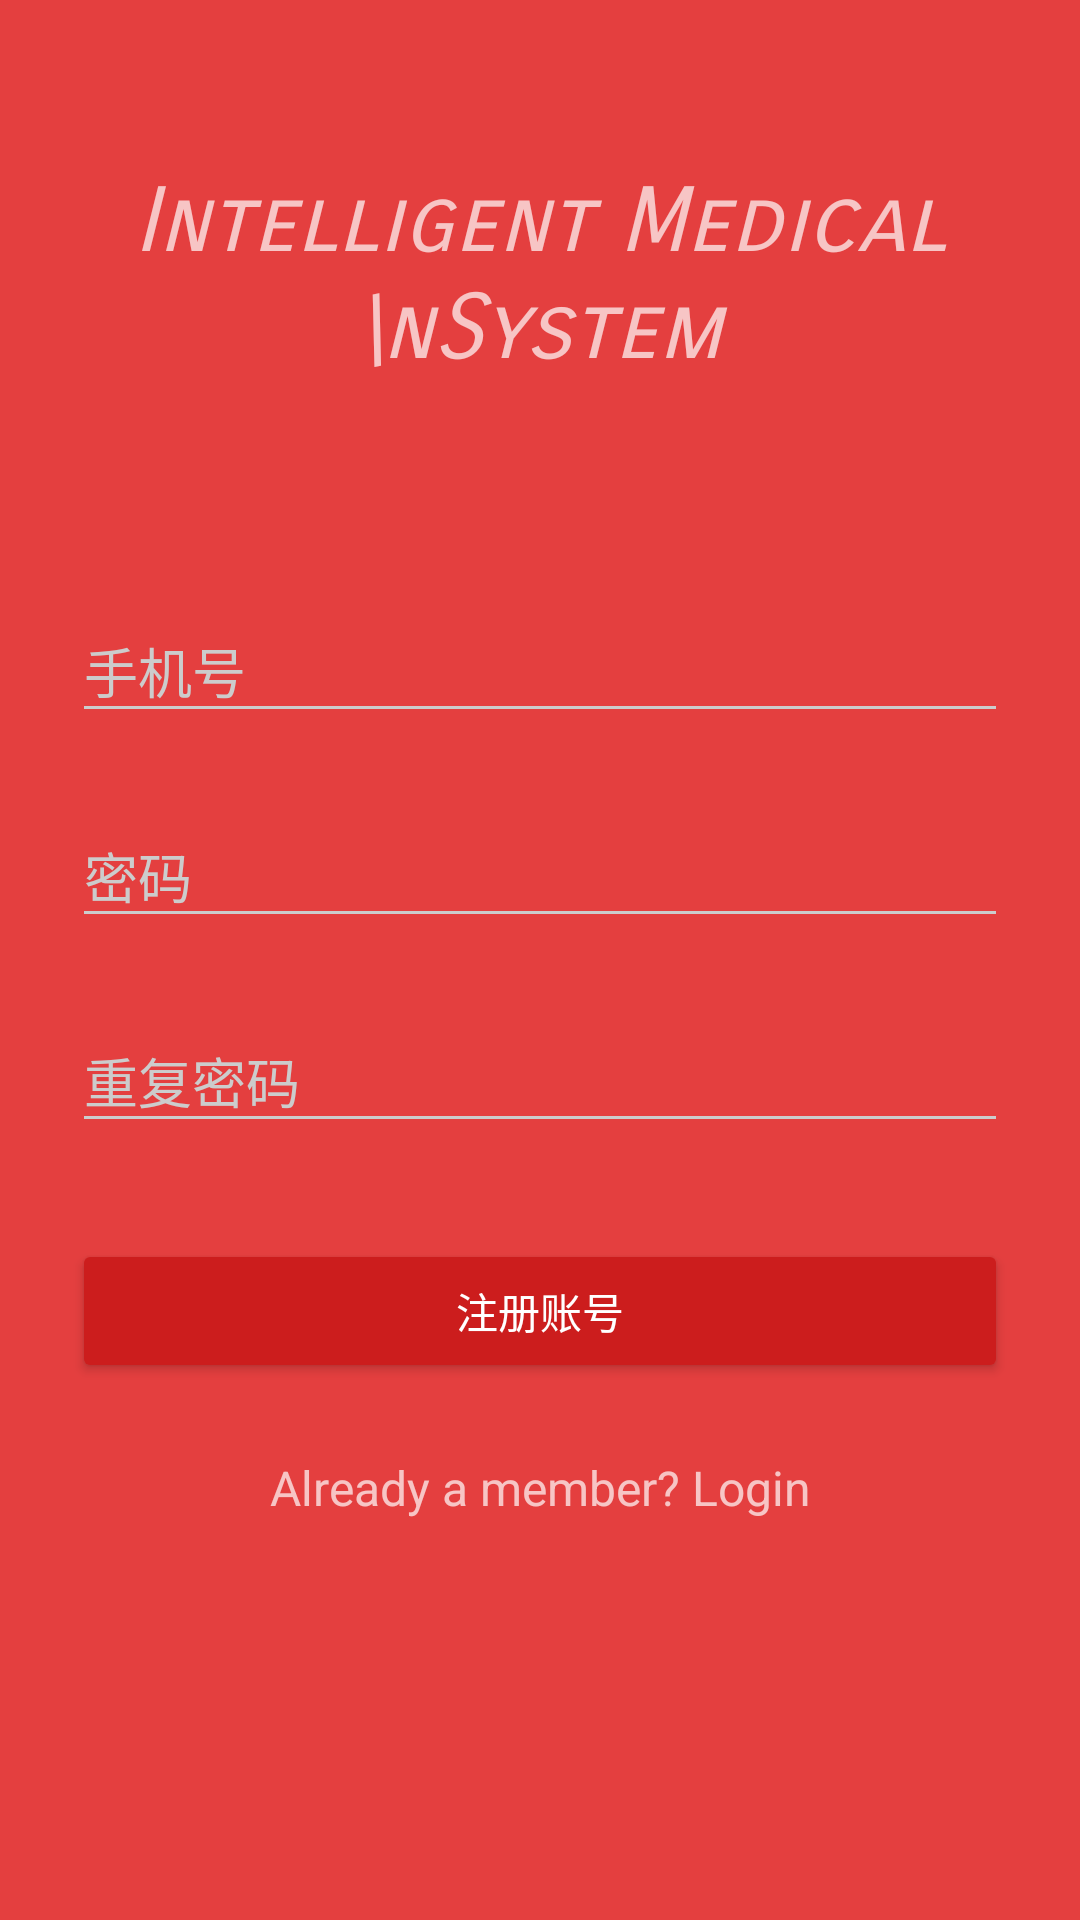

This screen was rendered from an Android layout file. Write that file and the resources it references.
<!-- AndroidManifest.xml: activity theme AppTheme.Dark -->
<!-- res/layout/activity_signup.xml -->
<?xml version="1.0" encoding="utf-8"?>
<ScrollView
    xmlns:android="http://schemas.android.com/apk/res/android"
    android:layout_width="fill_parent"
    android:layout_height="fill_parent"
    android:fitsSystemWindows="true">

    <LinearLayout
        android:orientation="vertical"
        android:layout_width="match_parent"
        android:layout_height="wrap_content"
        android:paddingTop="56dp"
        android:paddingLeft="24dp"
        android:paddingRight="24dp">

        <TextView
            android:id="@+id/textView"
            android:layout_width="wrap_content"
            android:layout_height="72dp"
            android:layout_gravity="center_horizontal"
            android:layout_marginBottom="24dp"
            android:fontFamily="sans-serif-smallcaps"
            android:text="Intelligent Medical \nSystem"
            android:textAlignment="center"
            android:textAllCaps="false"
            android:textSize="30sp"
            android:textStyle="italic" />

        
        <android.support.design.widget.TextInputLayout
            android:layout_width="match_parent"
            android:layout_height="wrap_content"
            android:layout_marginTop="8dp"
            android:layout_marginBottom="8dp"></android.support.design.widget.TextInputLayout>

        
        
            
            
            
            
            
                
                
                
                
        



        
        <android.support.design.widget.TextInputLayout
            android:layout_width="match_parent"
            android:layout_height="wrap_content"
            android:layout_marginTop="8dp"
            android:layout_marginBottom="8dp"></android.support.design.widget.TextInputLayout>


        
        <android.support.design.widget.TextInputLayout
            android:layout_width="match_parent"
            android:layout_height="wrap_content"
            android:layout_marginTop="8dp"
            android:layout_marginBottom="8dp">

            <EditText
                android:id="@+id/input_phone"
                android:layout_width="match_parent"
                android:layout_height="wrap_content"
                android:hint="手机号"
                android:inputType="number" />
        </android.support.design.widget.TextInputLayout>

        
        <android.support.design.widget.TextInputLayout
            android:layout_width="match_parent"
            android:layout_height="wrap_content"
            android:layout_marginTop="8dp"
            android:layout_marginBottom="8dp">

            <EditText
                android:id="@+id/input_password"
                android:layout_width="match_parent"
                android:layout_height="wrap_content"
                android:hint="密码"
                android:inputType="textPassword" />
        </android.support.design.widget.TextInputLayout>

        
        <android.support.design.widget.TextInputLayout
            android:layout_width="match_parent"
            android:layout_height="wrap_content"
            android:layout_marginTop="8dp"
            android:layout_marginBottom="8dp">

            <EditText
                android:id="@+id/input_reEnterPassword"
                android:layout_width="match_parent"
                android:layout_height="wrap_content"
                android:hint="重复密码"
                android:inputType="textPassword" />
        </android.support.design.widget.TextInputLayout>

        
        <android.support.v7.widget.AppCompatButton
            android:id="@+id/btn_signup"
            android:layout_width="fill_parent"
            android:layout_height="wrap_content"
            android:layout_marginBottom="24dp"
            android:layout_marginTop="24dp"
            android:padding="12dp"
            android:text="注册账号" />

        <TextView android:id="@+id/link_login"
            android:layout_width="fill_parent"
            android:layout_height="wrap_content"
            android:layout_marginBottom="24dp"
            android:text="Already a member? Login"
            android:gravity="center"
            android:textSize="16dip"/>

    </LinearLayout>

</ScrollView>
<!-- resources referenced by this layout -->
<resources>
  <style name="AppTheme.Dark" parent="Theme.AppCompat.NoActionBar">
          <item name="colorPrimary">@color/primary</item>
          <item name="colorPrimaryDark">@color/primary_dark</item>
          <item name="colorAccent">@color/accent</item>
  
          <item name="android:windowBackground">@color/primary</item>
  
          <item name="colorControlNormal">@color/iron</item>
          <item name="colorControlActivated">@color/white</item>
          <item name="colorControlHighlight">@color/white</item>
          <item name="android:textColorHint">@color/iron</item>
  
          <item name="colorButtonNormal">@color/primary_darker</item>
  
      </style>
  <color name="primary">#E43F3F</color>
  <color name="primary_dark">#E12929</color>
  <color name="accent">#FFFFFF</color>
  <color name="iron">#CCCCCC</color>
  <color name="white">#FFFFFF</color>
  <color name="primary_darker">#CC1D1D</color>
</resources>
